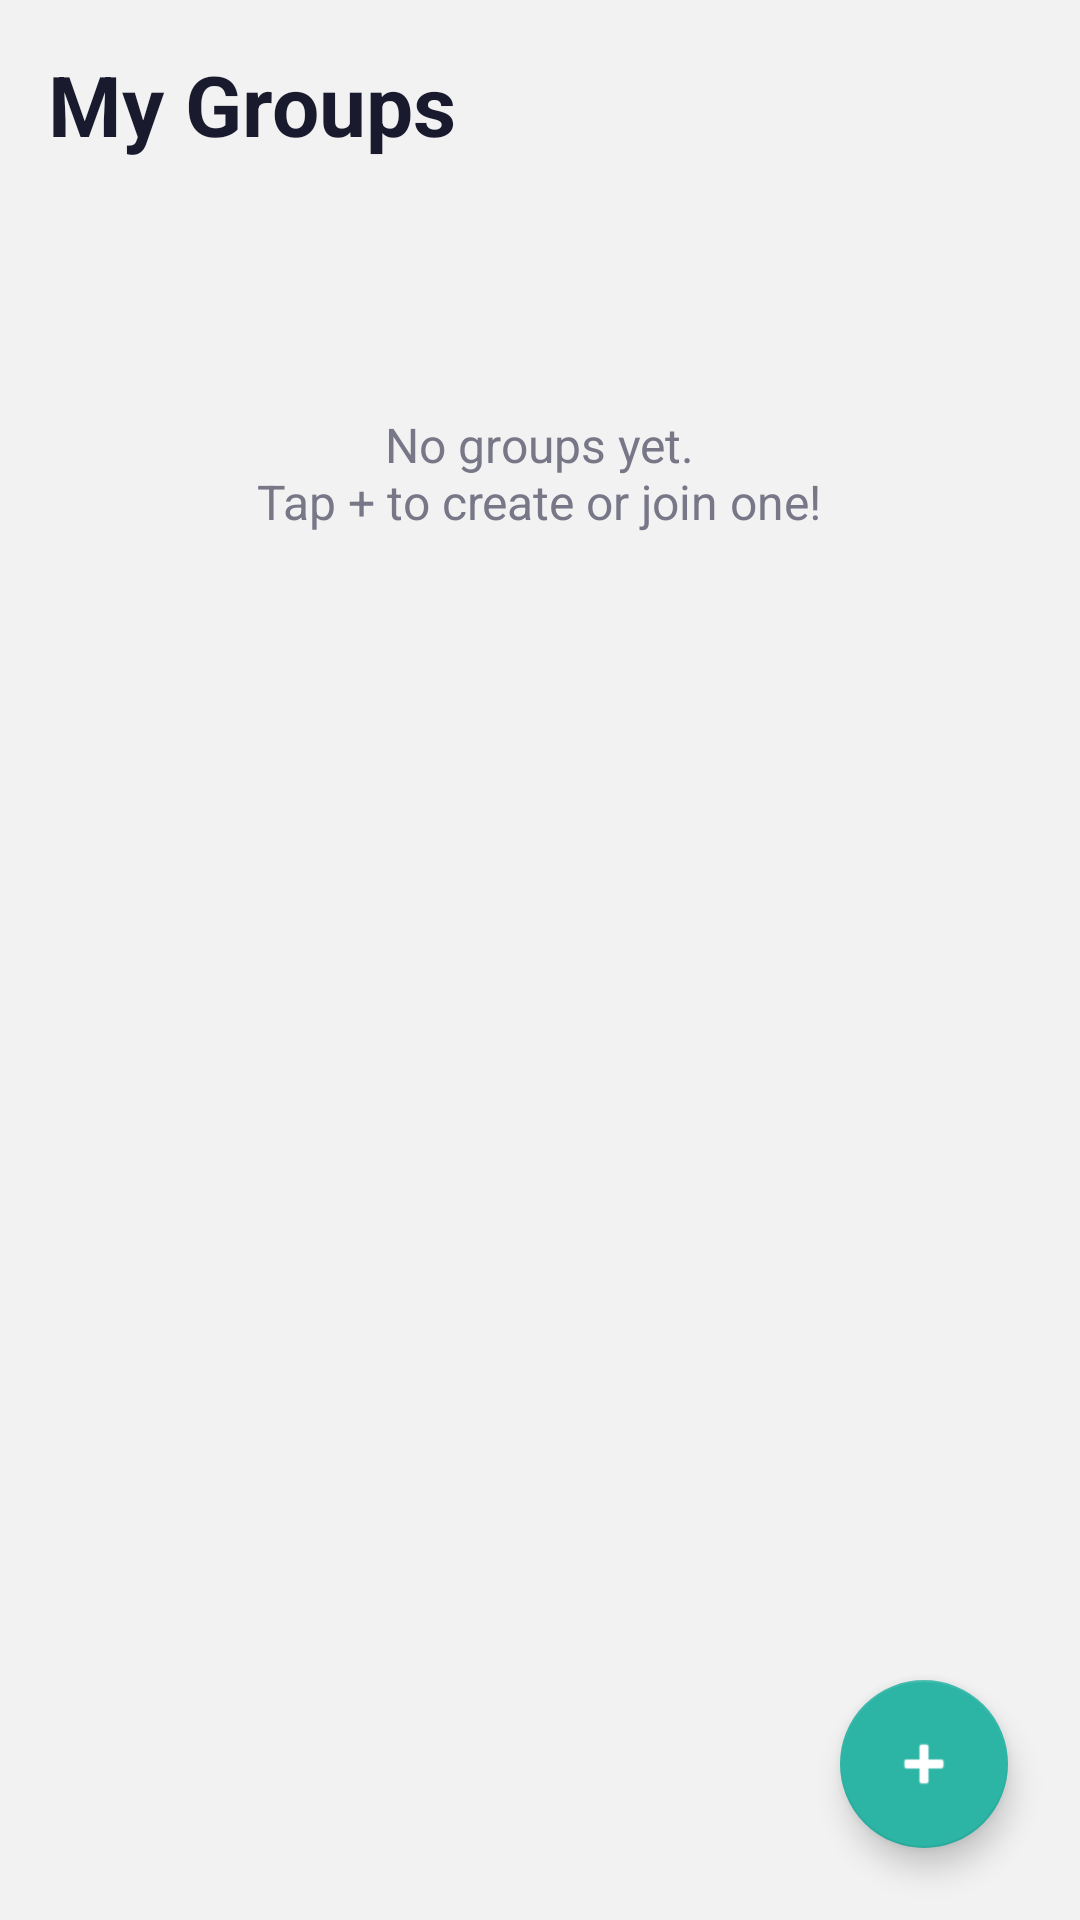

Write the Android layout XML for this screen, with the resource values it uses.
<!-- AndroidManifest.xml: application theme Theme.FairShare -->
<!-- res/layout/fragment_groups.xml -->
<?xml version="1.0" encoding="utf-8"?>
<androidx.coordinatorlayout.widget.CoordinatorLayout
    xmlns:android="http://schemas.android.com/apk/res/android"
    xmlns:app="http://schemas.android.com/apk/res-auto"
    android:layout_width="match_parent"
    android:layout_height="match_parent"
    android:background="@color/bg_dark">

    <androidx.core.widget.NestedScrollView
        android:layout_width="match_parent"
        android:layout_height="match_parent"
        android:clipToPadding="false"
        android:paddingBottom="88dp">

        <LinearLayout
            android:layout_width="match_parent"
            android:layout_height="wrap_content"
            android:orientation="vertical"
            android:padding="16dp">

            
            <TextView
                android:layout_width="wrap_content"
                android:layout_height="wrap_content"
                android:text="@string/my_groups"
                android:textColor="@color/text_primary"
                android:textSize="28sp"
                android:textStyle="bold"
                android:layout_marginBottom="20dp" />

            
            <LinearLayout
                android:id="@+id/layoutEmpty"
                android:layout_width="match_parent"
                android:layout_height="wrap_content"
                android:orientation="vertical"
                android:gravity="center"
                android:paddingTop="64dp"
                android:paddingBottom="64dp"
                android:visibility="visible">

                <TextView
                    android:layout_width="wrap_content"
                    android:layout_height="wrap_content"
                    android:text="@string/no_groups_yet"
                    android:textColor="@color/text_secondary"
                    android:textSize="16sp"
                    android:gravity="center" />

            </LinearLayout>

            
            <androidx.recyclerview.widget.RecyclerView
                android:id="@+id/rvGroups"
                android:layout_width="match_parent"
                android:layout_height="wrap_content"
                android:nestedScrollingEnabled="false"
                android:clipToPadding="false"
                android:visibility="gone" />

        </LinearLayout>

    </androidx.core.widget.NestedScrollView>

    
    <com.google.android.material.floatingactionbutton.FloatingActionButton
        android:id="@+id/fabGroup"
        android:layout_width="wrap_content"
        android:layout_height="wrap_content"
        android:layout_gravity="bottom|end"
        android:layout_margin="24dp"
        android:contentDescription="@string/add_group"
        android:src="@android:drawable/ic_input_add"
        app:backgroundTint="@color/fab_bg"
        app:tint="@color/fab_icon"
        app:fabSize="normal" />

</androidx.coordinatorlayout.widget.CoordinatorLayout>
<!-- resources referenced by this layout -->
<resources>
  <color name="bg_dark">#F2F2F2</color>
  <color name="fab_bg">#2CB4A5</color>
  <color name="fab_icon">#FFFFFF</color>
  <color name="text_primary">#1A1A2E</color>
  <color name="text_secondary">#777788</color>
  <string name="add_group">Add Group</string>
  <string name="my_groups">My Groups</string>
  <string name="no_groups_yet">No groups yet.\nTap + to create or join one!</string>
  <style name="Theme.FairShare" parent="Theme.MaterialComponents.DayNight.NoActionBar">
          <item name="colorPrimary">@color/primary</item>
          <item name="colorPrimaryDark">@color/primary_dark</item>
          <item name="colorAccent">@color/accent</item>
          <item name="android:windowBackground">@color/bg_dark</item>
          <item name="android:statusBarColor">@color/primary</item>
          <item name="android:navigationBarColor">@color/bg_card</item>
          <item name="colorSurface">@color/bg_surface</item>
          <item name="colorOnSurface">@color/text_primary</item>
      </style>
  <color name="primary">#2CB4A5</color>
  <color name="primary_dark">#239A8D</color>
  <color name="accent">#FF9F1C</color>
  <color name="bg_card">#FFFFFF</color>
  <color name="bg_surface">#FFFFFF</color>
</resources>
